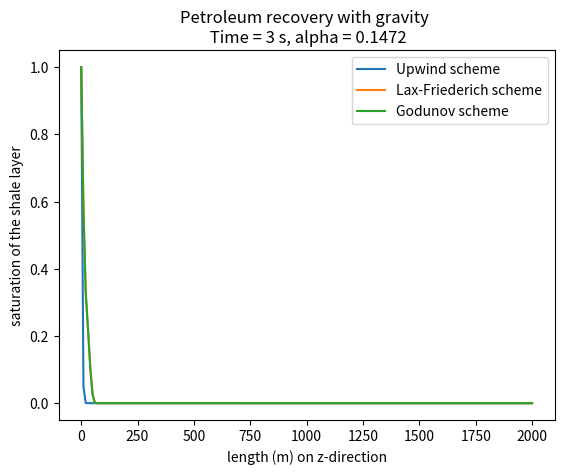

Write the Python code that produced this figure.
# -*- coding: utf-8 -*-
"""
Created on Tue Dec 29 12:09:50 2020

@author: Benisty Georges, Luke Vanhaelen


In this file, all codes for the petroleum recovery with gravity
are put here in one file !
We have :
    - Upwind
    - Lax-Wendroff
    - Godunov

Common parameters are initialized at the beginning
"""

# Variables :
import numpy as np
import matplotlib.pyplot as plt
a,b=0,2000 #Beginning and end of the space model
alpha=0.1472 #Initial conditions
N=200 #points
h=(b-a)/N
X=np.linspace(a,b,N) #Generate N points between a and b
T=3 #boucles de temps (secondes ?)
k=h/6 #lié à la CFL
r=k/h # dx/dt
S1=np.zeros(len(X)) #init saturation vector for upwind
S2=S1 # for LW
S3=S1 # for Godunov
S1[0]=1 #boundary conditions
S2[0]=S1[0]
S3[0]=S1[0]
U=np.zeros(N) #for Godunov
U[0]=1 #Initial conditions also apply !

K=0.1 #permeabilite
g=9.81 #gravity acceleration, m/s²
S1=np.zeros(len(X)) #init saturation vector
S1[0]=1 #boundary conditions
rho_w,rho_o = 0.2070,0.1520 #density
phi=0.4 #porosity
beta = (rho_w - rho_o)*(K/phi)*g #correction factor due to gravity

#Functions :
def fwater(s):
    return s**2

def foil(s):
    return (1-s)**2/4


def G(a,b):
    if -alpha+(beta*fwater(a))<=0:
        G=(fwater(a)*(alpha+beta*foil(a)))/(fwater(a)+foil(a))
    else:
        G=(fwater(a)*(alpha+beta*foil(b)))/(fwater(a)+foil(b))
    return(G)

#Upwind :
for n in range(0,T-1):
    for i in range(1,len(S1)-1):
       a=S1[i]
       b=(k/h)
       c=G(S1[i],S1[i+1])-G(S1[i-1],S1[i])
       S1[i] = a - (b*c)
    
#Lax-Wendroff :
for n in range(0,T-1):
    for i in range(1,len(S2)-1):
       S2[i] = (0.5*(S2[i+1]+S1[i-1]))-(0.5*r*(G(S2[i+1],S2[i])-G(S2[i-1],S2[i])))

#Godunov :
for n in range(0,T-1):
    for i in range(1,len(S3)-1):
        d=S3[i]-k*(G(S3[i],S3[i+1])-G(S3[i-1],S3[i])) #=> U_m^(1)
        e=S3[i-1]-k*(G(S3[i-1],S3[i])-G(S3[i-2],S3[i-1])) #=> U_m-1^(1)
        a=S3[i+1]-k*(G(S3[i+1],S3[i])-G(S3[i],S3[i+1])) #=> f(U_m-1^(1))
        S3[i] = 0.5*(S3[i]+d-k*(G(d,a)-G(e,d)))

plt.clf()
plt.plot(X,S1,label='Upwind scheme')
plt.plot(X,S2,label='Lax-Friederich scheme')
plt.plot(X,S3,label='Godunov scheme')
plt.xlabel('length (m) on z-direction')
plt.ylabel('saturation of the shale layer')
plt.title(
'Petroleum recovery with gravity \n Time = '+str(T)+' s, alpha = '+str(alpha))
plt.legend(loc='best')
